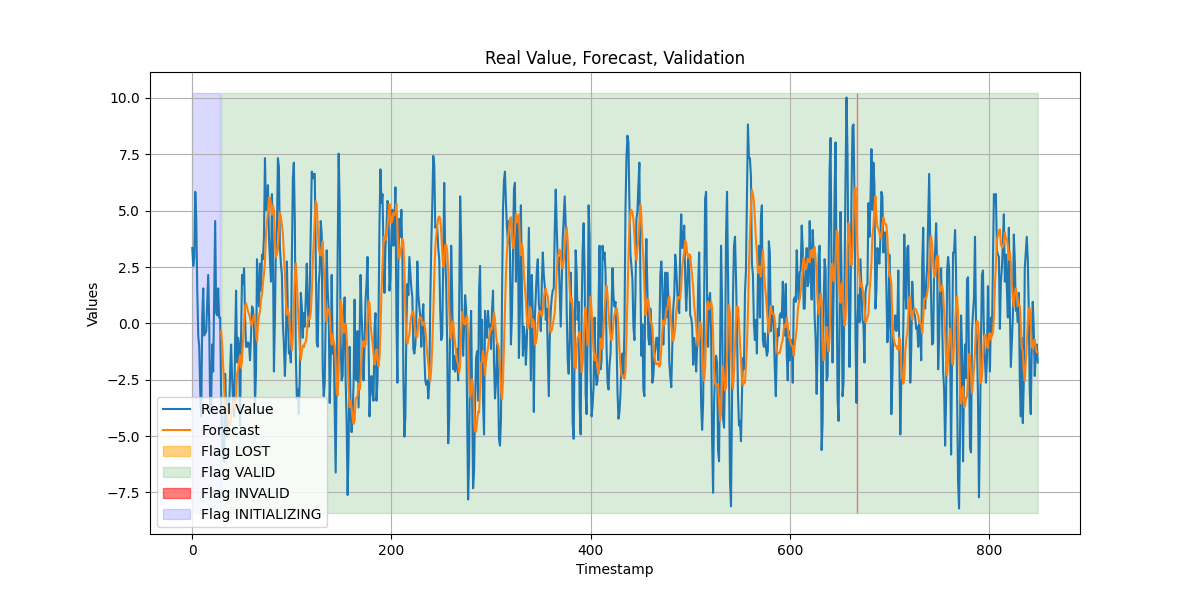

Source data for this figure (header and first rows):
timestamp, value, forecast, flags, failure_count
0, 3.344, nan, INITIALIZING, 0
1, 2.547, nan, INITIALIZING, 0
2, 2.945, nan, INITIALIZING, 0
3, 5.835, nan, INITIALIZING, 0
4, 4.639, nan, INITIALIZING, 0
5, 1.451, nan, INITIALIZING, 0
6, -0.5422, nan, INITIALIZING, 0
7, -1.04, nan, INITIALIZING, 0
8, -3.033, nan, INITIALIZING, 0
9, -4.129, nan, INITIALIZING, 0
10, 0.255, nan, INITIALIZING, 0
11, 1.55, nan, INITIALIZING, 0
12, -0.5422, nan, INITIALIZING, 0
13, -0.4425, nan, INITIALIZING, 0
14, -0.3429, nan, INITIALIZING, 0
15, 0.8529, nan, INITIALIZING, 0
16, 2.148, nan, INITIALIZING, 0
17, 0.05572, nan, INITIALIZING, 0
18, -3.93, nan, INITIALIZING, 0
19, -3.432, nan, INITIALIZING, 0
20, -0.9407, nan, INITIALIZING, 0
21, -2.136, nan, INITIALIZING, 0
22, 1.152, nan, INITIALIZING, 0
23, 4.54, nan, INITIALIZING, 0
24, 0.4543, nan, INITIALIZING, 0
25, 0.3547, nan, INITIALIZING, 0
26, 1.55, nan, INITIALIZING, 0
27, 0.255, nan, INITIALIZING, 0
28, 0.255, nan, INITIALIZING, 0
29, -3.133, -0.3385, VALID, 0
30, -5.026, -0.9142, VALID, 0
31, -5.923, -1.836, VALID, 0
32, -6.122, -2.834, VALID, 0
33, -2.236, -3.738, VALID, 0
34, -3.731, -3.654, VALID, 0
35, -5.026, -3.888, VALID, 0
36, -3.332, -4.356, VALID, 0
37, -4.03, -4.372, VALID, 0
38, -2.136, -4.517, VALID, 0
39, -0.9407, -4.207, VALID, 0
40, -2.435, -3.654, VALID, 0
41, -3.532, -3.486, VALID, 0
42, -4.129, -3.573, VALID, 0
43, -0.8411, -3.772, VALID, 0
44, 1.451, -3.216, VALID, 0
45, -1.738, -2.219, VALID, 0
46, -0.6418, -2.049, VALID, 0
47, -0.9407, -1.666, VALID, 0
48, -4.528, -1.405, VALID, 0
49, -0.5422, -1.976, VALID, 0
50, 2.148, -1.607, VALID, 0
51, 1.75, -0.6988, VALID, 0
52, 2.447, -0.002778, VALID, 0
53, 0.255, 0.7425, VALID, 0
54, -1.04, 0.8905, VALID, 0
55, -1.04, 0.7113, VALID, 0
56, -0.8411, 0.5328, VALID, 0
57, -0.9407, 0.4024, VALID, 0
58, -1.638, 0.2513, VALID, 0
59, -0.5422, -0.04683, VALID, 0
... 790 more rows
